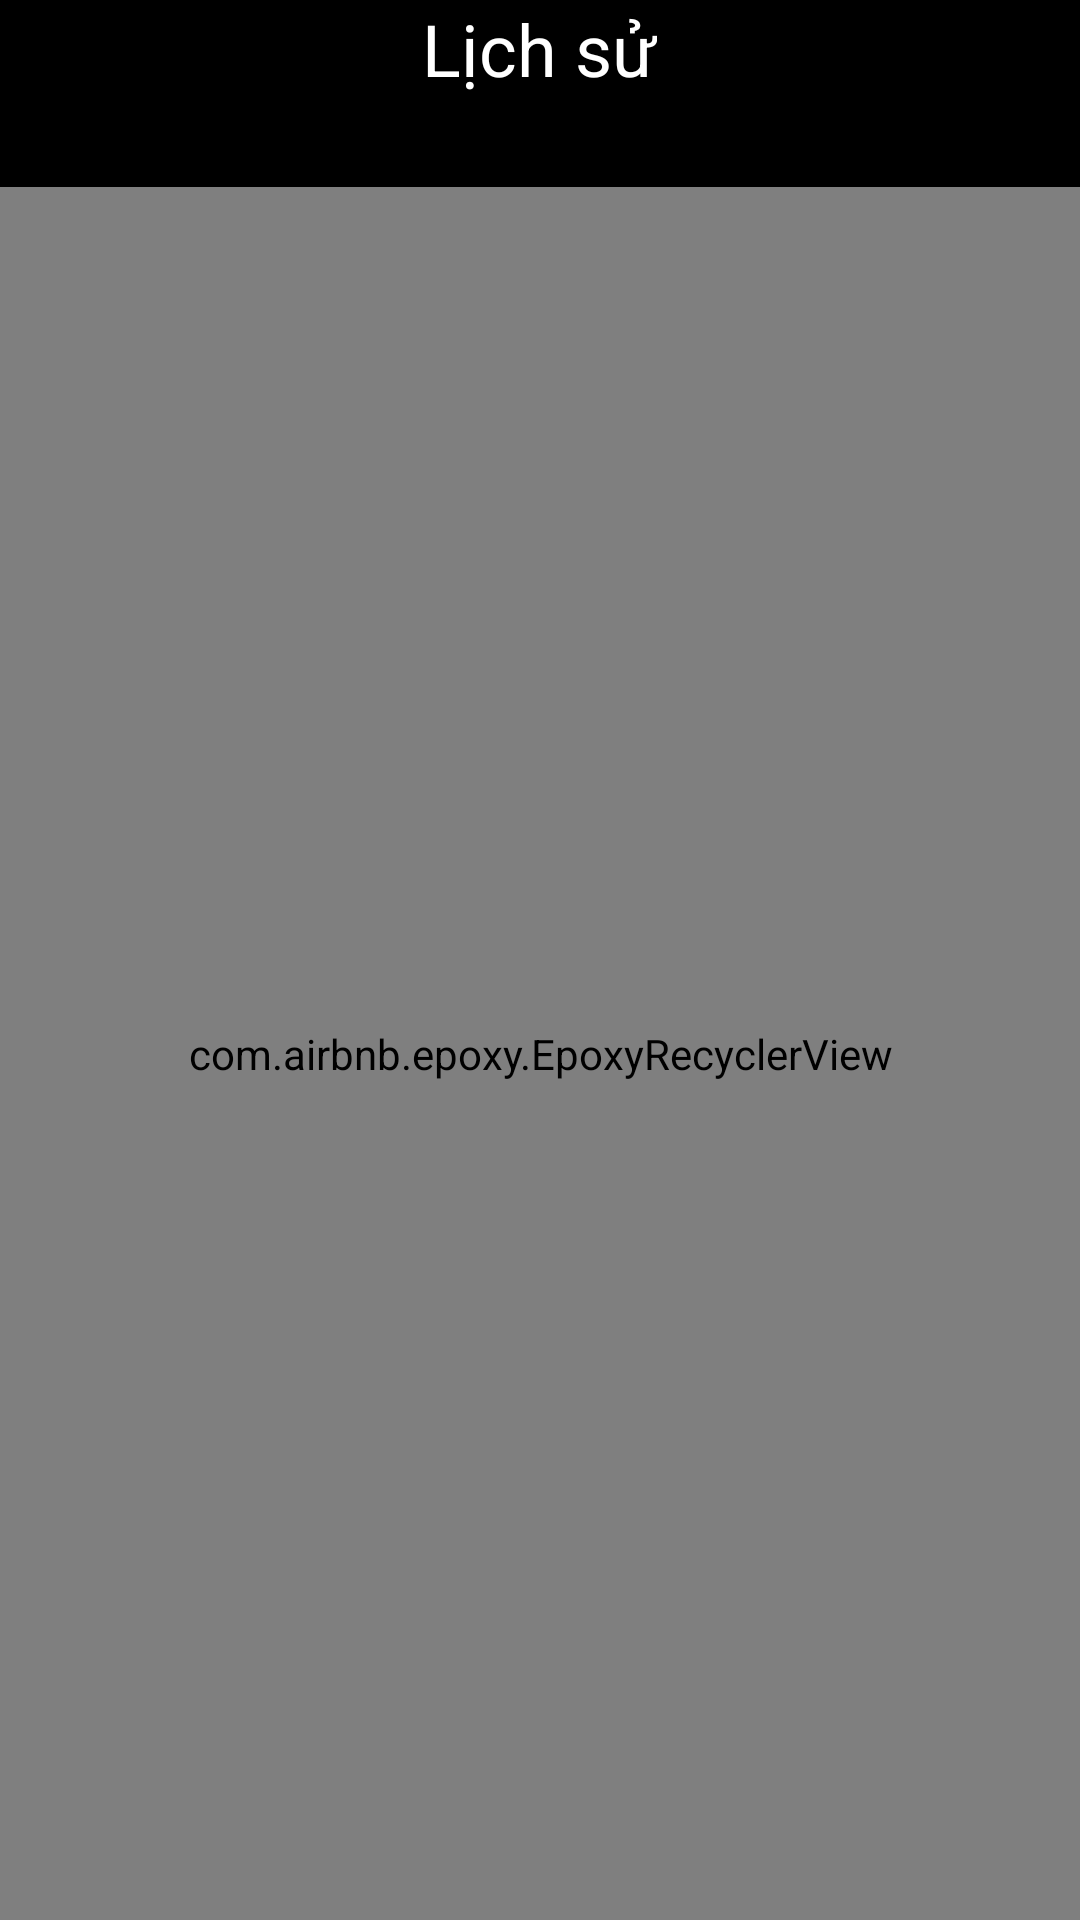

Android layout source for this screen:
<!-- AndroidManifest.xml: application theme Theme.musicApp -->
<!-- res/layout/activity_history.xml -->
<?xml version="1.0" encoding="utf-8"?>
<RelativeLayout xmlns:android="http://schemas.android.com/apk/res/android"
    xmlns:tools="http://schemas.android.com/tools"
    android:layout_width="match_parent"
    android:layout_height="match_parent"
    android:background="@color/black"
    tools:context="com.minhduc202.musicapp.ui.activity.HistoryActivity">

    <TextView
        android:id="@+id/tvFavTitle"
        android:layout_width="wrap_content"
        android:layout_height="wrap_content"
        android:layout_centerHorizontal="true"
        android:layout_marginTop="@dimen/_20sdp"
        android:text="Lịch sử"
        android:textColor="@color/white"
        android:textSize="24sp" />

    <com.airbnb.epoxy.EpoxyRecyclerView
        android:id="@+id/rvFav"
        android:layout_width="match_parent"
        android:layout_height="match_parent"
        android:layout_below="@id/tvFavTitle"
        android:layout_marginTop="30dp" />

    <TextView
        android:id="@+id/tvNeedLogin"
        android:layout_width="wrap_content"
        android:layout_height="wrap_content"
        android:layout_centerInParent="true"
        android:layout_marginStart="50dp"
        android:layout_marginTop="50dp"
        android:layout_marginEnd="50dp"
        android:layout_marginBottom="50dp"
        android:text="Bạn cần đăng nhập để thực hiện chức năng này"
        android:textAlignment="center"
        android:textColor="@color/white"
        android:textSize="20sp"
        android:visibility="gone" />
</RelativeLayout>
<!-- resources referenced by this layout -->
<resources>
  <color name="black">#FF000000</color>
  <color name="white">#FFFFFFFF</color>
  <style name="Theme.musicApp" parent="Base.Theme.musicApp">
  
      </style>
  <style name="Base.Theme.musicApp" parent="Theme.AppCompat.Light.NoActionBar">
          
          
      </style>
</resources>
